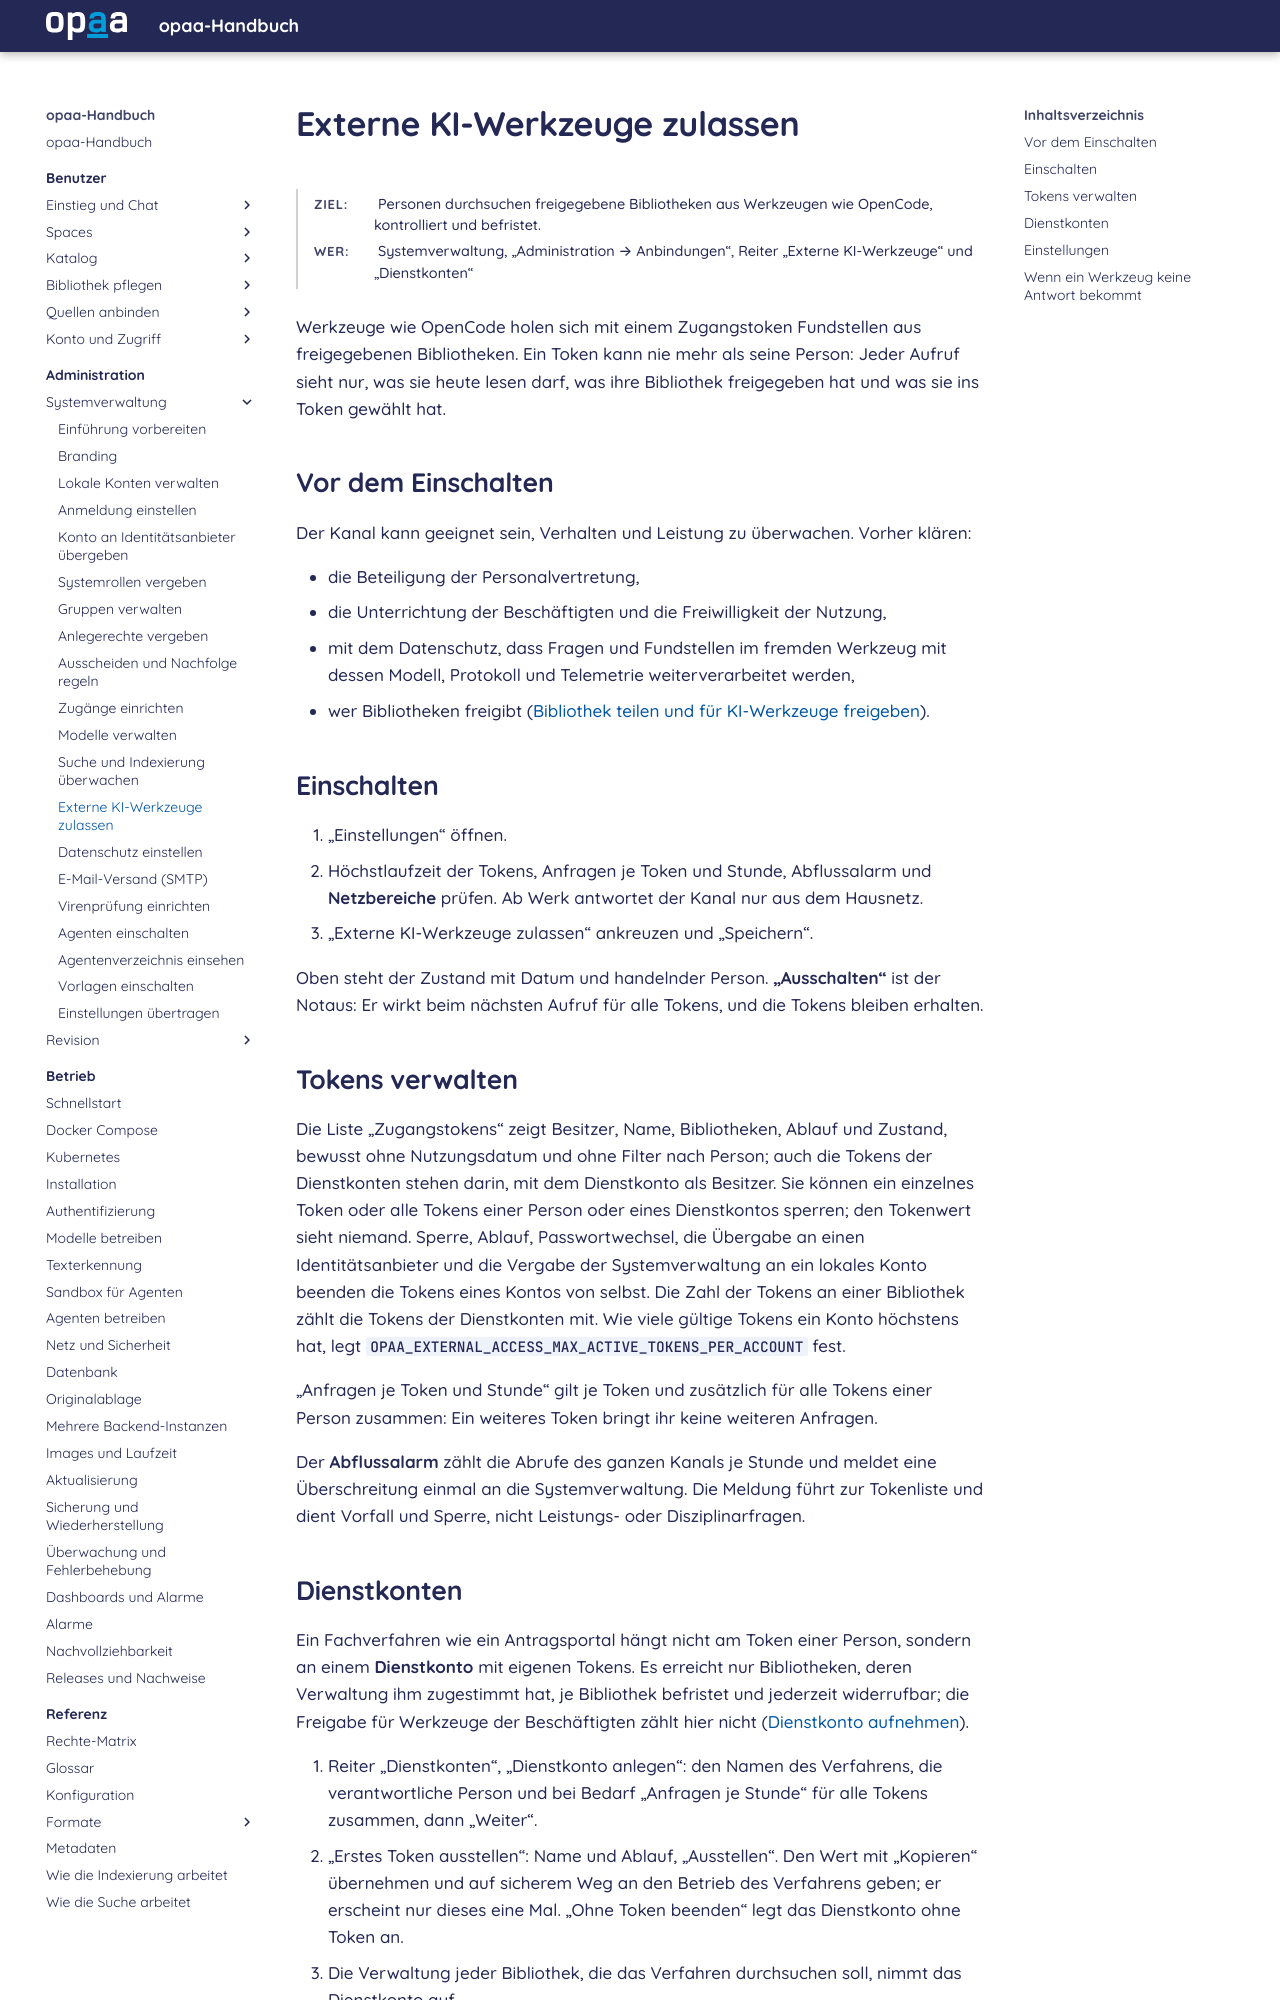

repository: criew/opaa · page: handbuch/administration/externe-ki-werkzeuge.html · generator: mkdocs

# Externe KI-Werkzeuge zulassen

**Ziel:** Personen durchsuchen freigegebene Bibliotheken aus Werkzeugen wie OpenCode, kontrolliert und befristet.
{: .kopf }

**Wer:** Systemverwaltung, „Administration → Anbindungen“, Reiter „Externe KI-Werkzeuge“ und „Dienstkonten“
{: .kopf }

Werkzeuge wie OpenCode holen sich mit einem Zugangstoken Fundstellen aus
freigegebenen Bibliotheken. Ein Token kann nie mehr als seine Person: Jeder Aufruf sieht nur, was sie
heute lesen darf, was ihre Bibliothek freigegeben hat und was sie ins Token gewählt hat.

## Vor dem Einschalten

Der Kanal kann geeignet sein, Verhalten und Leistung zu überwachen. Vorher klären:

- die Beteiligung der Personalvertretung,
- die Unterrichtung der Beschäftigten und die Freiwilligkeit der Nutzung,
- mit dem Datenschutz, dass Fragen und Fundstellen im fremden Werkzeug mit dessen Modell,
  Protokoll und Telemetrie weiterverarbeitet werden,
- wer Bibliotheken freigibt ([Bibliothek teilen und für KI-Werkzeuge freigeben](../benutzer/arbeitsmittel-teilen.md#für-externe-ki-werkzeuge-freigeben)).

## Einschalten

1. „Einstellungen“ öffnen.
2. Höchstlaufzeit der Tokens, Anfragen je Token und Stunde, Abflussalarm und **Netzbereiche**
   prüfen. Ab Werk antwortet der Kanal nur aus dem Hausnetz.
3. „Externe KI-Werkzeuge zulassen“ ankreuzen und „Speichern“.

Oben steht der Zustand mit Datum und handelnder Person. **„Ausschalten“** ist der Notaus: Er wirkt
beim nächsten Aufruf für alle Tokens, und die Tokens bleiben erhalten.

## Tokens verwalten

Die Liste „Zugangstokens“ zeigt Besitzer, Name, Bibliotheken, Ablauf und Zustand, bewusst ohne
Nutzungsdatum und ohne Filter nach Person; auch die Tokens der Dienstkonten stehen darin, mit dem
Dienstkonto als Besitzer. Sie können ein einzelnes Token oder alle Tokens einer Person oder eines
Dienstkontos sperren; den Tokenwert sieht niemand. Sperre, Ablauf, Passwortwechsel, die Übergabe
an einen Identitätsanbieter und die Vergabe der Systemverwaltung an ein lokales Konto beenden die
Tokens eines Kontos von selbst. Die Zahl der Tokens an
einer Bibliothek zählt die Tokens der Dienstkonten mit. Wie viele gültige Tokens ein Konto
höchstens hat, legt `OPAA_EXTERNAL_ACCESS_MAX_ACTIVE_TOKENS_PER_ACCOUNT` fest.

„Anfragen je Token und Stunde“ gilt je Token und zusätzlich für alle Tokens einer Person zusammen:
Ein weiteres Token bringt ihr keine weiteren Anfragen.

Der **Abflussalarm** zählt die Abrufe des ganzen Kanals je Stunde und meldet eine Überschreitung
einmal an die Systemverwaltung. Die Meldung führt zur Tokenliste und dient Vorfall und Sperre, nicht
Leistungs- oder Disziplinarfragen.
